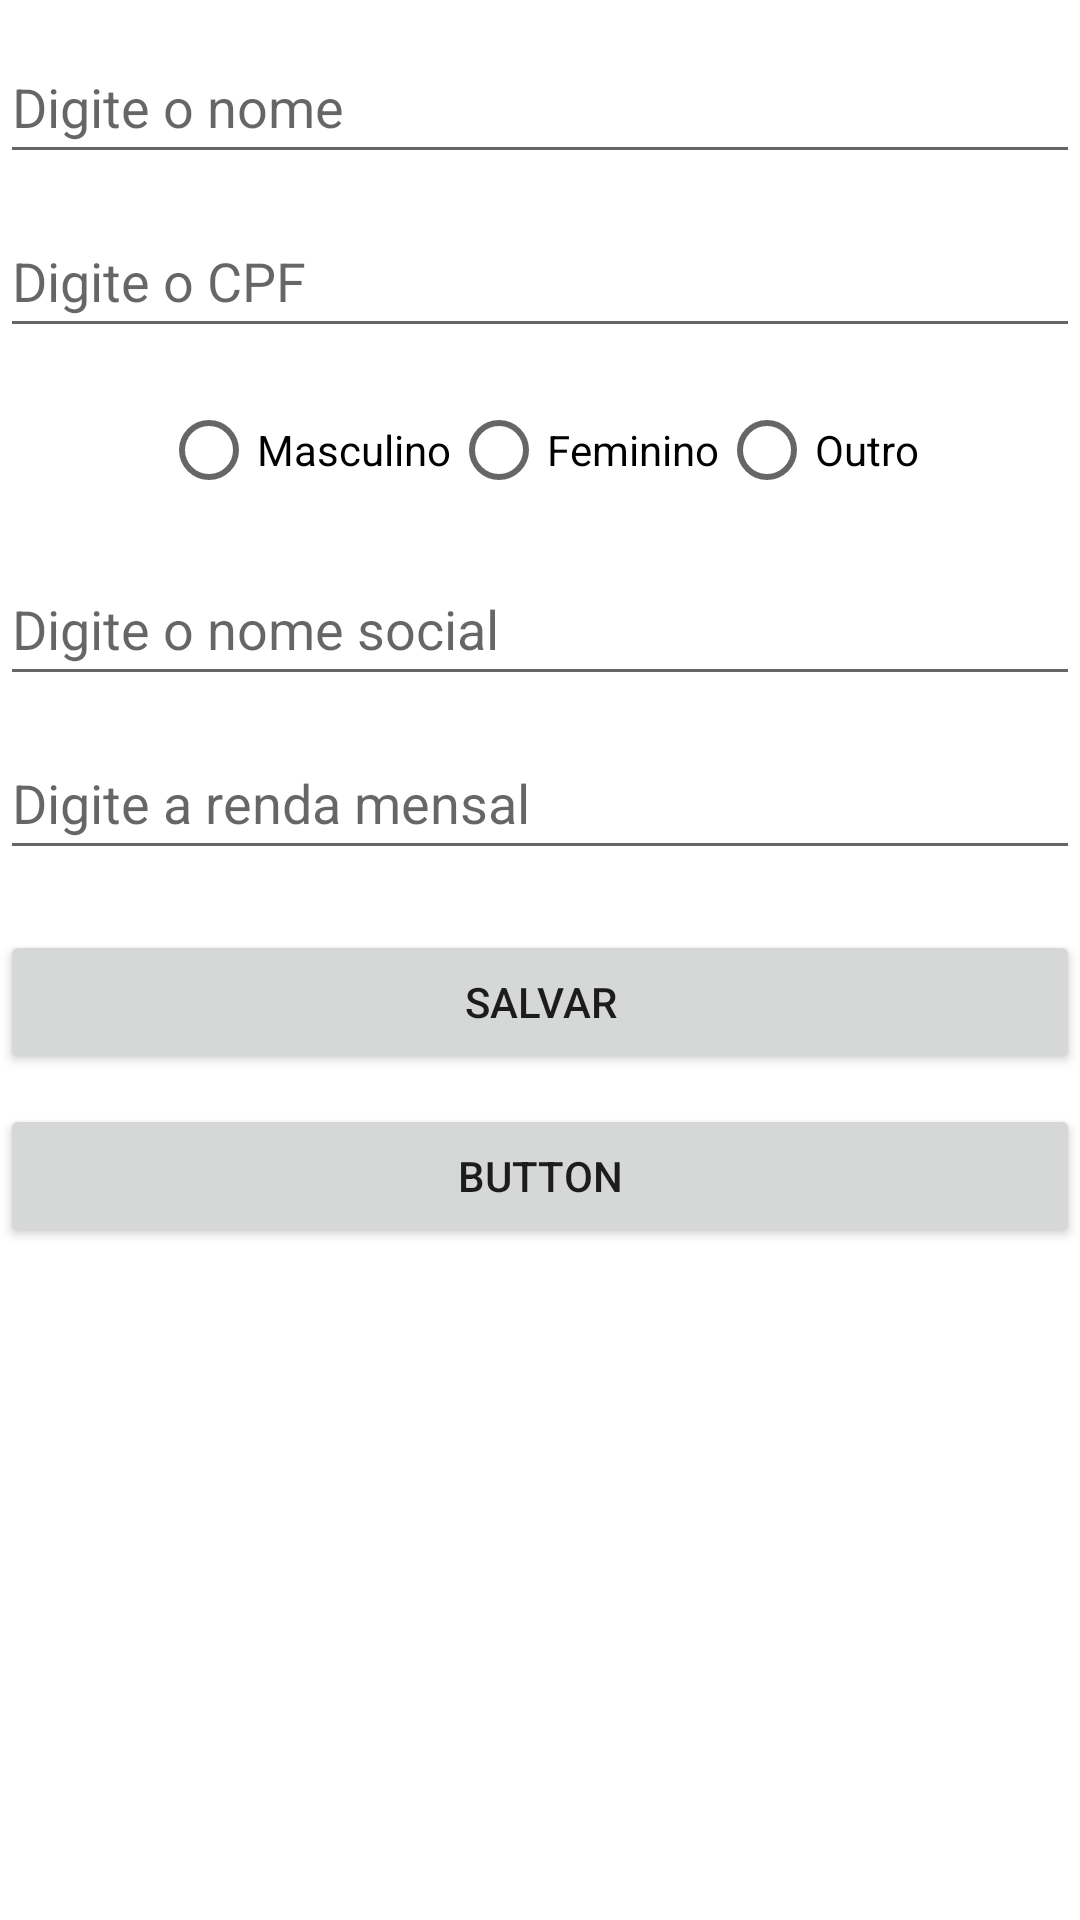

Produce the Android XML layout that renders to this screen, including the resource entries it uses.
<!-- AndroidManifest.xml: application theme Theme.CadastroPessoasApp -->
<!-- res/layout/activity_add_person.xml -->
<?xml version="1.0" encoding="utf-8"?>
<androidx.constraintlayout.widget.ConstraintLayout xmlns:android="http://schemas.android.com/apk/res/android"
    xmlns:app="http://schemas.android.com/apk/res-auto"
    xmlns:tools="http://schemas.android.com/tools"
    android:layout_width="match_parent"
    android:layout_height="match_parent"
    tools:context=".activity_addPerson">

    <EditText
        android:id="@+id/txtName"
        android:layout_width="0dp"
        android:layout_height="wrap_content"
        android:layout_marginTop="10dp"
        android:capitalize="characters"
        android:ems="10"
        android:hint="Digite o nome"
        android:inputType="textPersonName"
        android:minHeight="48dp"
        android:textSize="18sp"
        app:layout_constraintEnd_toEndOf="parent"
        app:layout_constraintStart_toStartOf="parent"
        app:layout_constraintTop_toTopOf="parent" />

    <EditText
        android:id="@+id/txtCpf"
        android:layout_width="0dp"
        android:layout_height="wrap_content"
        android:layout_marginTop="10dp"
        android:ems="10"
        android:hint="Digite o CPF"
        android:inputType="number"
        android:minHeight="48dp"
        android:textSize="18sp"
        app:layout_constraintEnd_toEndOf="parent"
        app:layout_constraintStart_toStartOf="parent"
        app:layout_constraintTop_toBottomOf="@+id/txtName" />

    <RadioGroup
        android:id="@+id/rdGender"
        android:layout_width="wrap_content"
        android:layout_height="wrap_content"
        android:layout_marginTop="10dp"
        android:orientation="horizontal"
        app:layout_constraintEnd_toEndOf="parent"
        app:layout_constraintStart_toStartOf="parent"
        app:layout_constraintTop_toBottomOf="@+id/txtCpf">

        <RadioButton
            android:id="@+id/rbtnMale"
            android:layout_width="match_parent"
            android:layout_height="wrap_content"
            android:text="Masculino" />

        <RadioButton
            android:id="@+id/rbtnFemale"
            android:layout_width="match_parent"
            android:layout_height="wrap_content"
            android:text="Feminino" />

        <RadioButton
            android:id="@+id/rbtnOther"
            android:layout_width="match_parent"
            android:layout_height="wrap_content"
            android:text="Outro" />
    </RadioGroup>

    <EditText
        android:id="@+id/txtSocialName"
        android:layout_width="0dp"
        android:layout_height="wrap_content"
        android:layout_marginTop="10dp"
        android:ems="10"
        android:hint="Digite o nome social"
        android:inputType="textPersonName"
        android:minHeight="48dp"
        android:visibility="visible"
        app:layout_constraintEnd_toEndOf="parent"
        app:layout_constraintStart_toStartOf="parent"
        app:layout_constraintTop_toBottomOf="@+id/rdGender" />

    <Button
        android:id="@+id/btnSavePerson"
        android:layout_width="0dp"
        android:layout_height="wrap_content"
        android:layout_marginTop="20dp"
        android:text="SALVAR"
        app:layout_constraintEnd_toEndOf="parent"
        app:layout_constraintStart_toStartOf="parent"
        app:layout_constraintTop_toBottomOf="@+id/txtIncome" />

    <EditText
        android:id="@+id/txtIncome"
        android:layout_width="0dp"
        android:layout_height="wrap_content"
        android:layout_marginTop="10dp"
        android:ems="10"
        android:hint="Digite a renda mensal"
        android:inputType="numberDecimal"
        android:minHeight="48dp"
        app:layout_constraintEnd_toEndOf="parent"
        app:layout_constraintStart_toStartOf="parent"
        app:layout_constraintTop_toBottomOf="@+id/txtSocialName" />

    <Button
        android:id="@+id/btnDeletePerson"
        android:layout_width="0dp"
        android:layout_height="wrap_content"
        android:layout_marginTop="10dp"
        android:text="Button"
        app:layout_constraintEnd_toEndOf="parent"
        app:layout_constraintStart_toStartOf="parent"
        app:layout_constraintTop_toBottomOf="@+id/btnSavePerson" />

</androidx.constraintlayout.widget.ConstraintLayout>
<!-- resources referenced by this layout -->
<resources>
  <style name="Theme.CadastroPessoasApp" parent="Theme.MaterialComponents.DayNight.DarkActionBar">
          
          <item name="colorPrimary">@color/purple_500</item>
          <item name="colorPrimaryVariant">@color/purple_700</item>
          <item name="colorOnPrimary">@color/white</item>
          
          <item name="colorSecondary">@color/teal_200</item>
          <item name="colorSecondaryVariant">@color/teal_700</item>
          <item name="colorOnSecondary">@color/black</item>
          
          <item name="android:statusBarColor" tools:targetApi="l">?attr/colorPrimaryVariant</item>
          
      </style>
  <!-- not gathered from this repository: default colours our renderer supplied (Android Studio template values) -->
  <color name="purple_500">#FF6200EE</color>
  <color name="purple_700">#FF3700B3</color>
  <color name="teal_200">#FF03DAC5</color>
  <color name="teal_700">#FF018786</color>
  <color name="black">#FF000000</color>
  <color name="white">#FFFFFFFF</color>
</resources>
